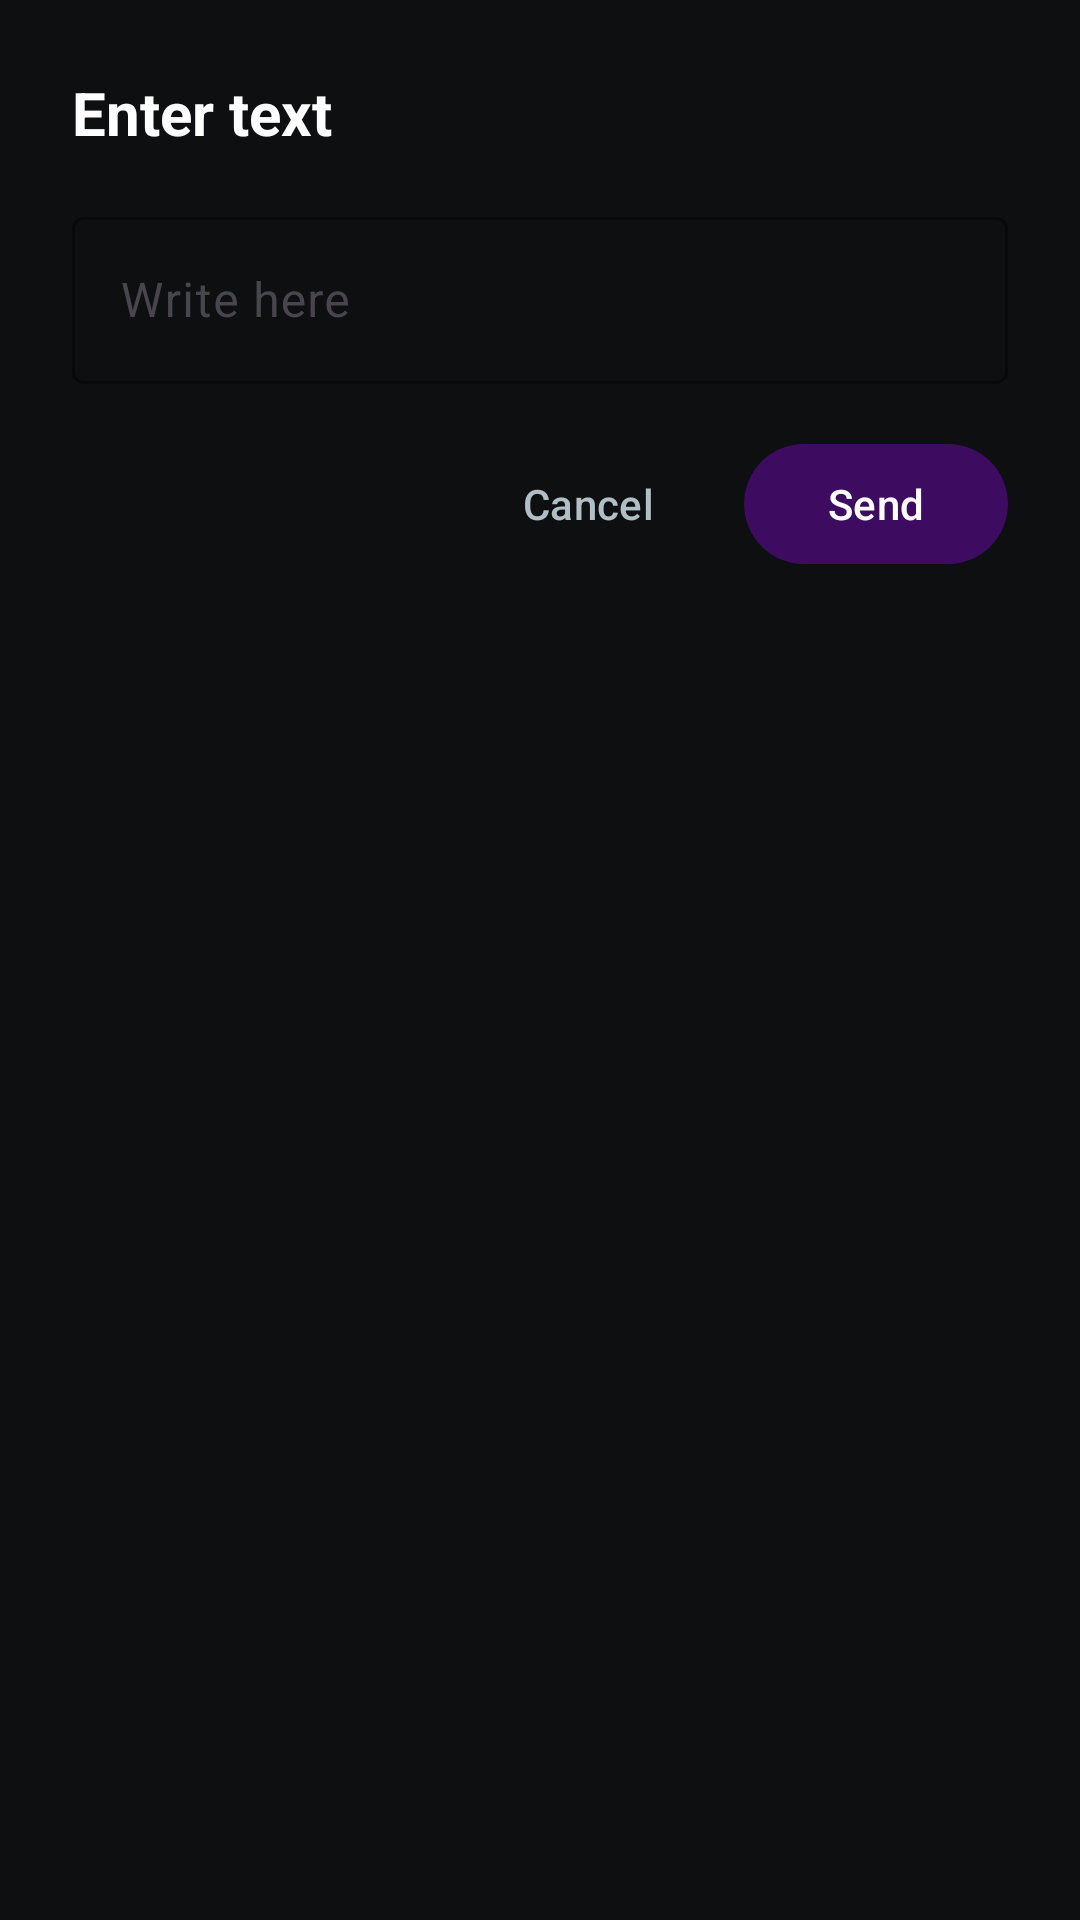

Reconstruct the res/layout file that produces this screen, plus the resources it refers to.
<!-- AndroidManifest.xml: application theme Theme.Rokiu -->
<!-- res/layout/dialog_keyboard.xml -->
<?xml version="1.0" encoding="utf-8"?>
<LinearLayout
    xmlns:android="http://schemas.android.com/apk/res/android"
    xmlns:app="http://schemas.android.com/apk/res-auto"
    android:layout_width="match_parent"
    android:layout_height="wrap_content"
    android:orientation="vertical"
    android:padding="24dp"
    android:background="@color/background_dark">

    <TextView
        android:layout_width="match_parent"
        android:layout_height="wrap_content"
        android:text="@string/add_text"
        android:textColor="@color/text_primary"
        android:textSize="20sp"
        android:textStyle="bold"
        android:layout_marginBottom="16dp" />

    <com.google.android.material.textfield.TextInputLayout
        android:layout_width="match_parent"
        android:layout_height="wrap_content"
        android:hint="@string/write_here"
        app:boxBackgroundColor="@color/card_background"
        app:boxStrokeColor="@color/primary"
        app:hintTextColor="@color/text_secondary"
        style="@style/Widget.Material3.TextInputLayout.OutlinedBox">

        <com.google.android.material.textfield.TextInputEditText
            android:id="@+id/etText"
            android:layout_width="match_parent"
            android:layout_height="wrap_content"
            android:textColor="@color/text_primary"
            android:inputType="text"
            android:imeOptions="actionDone" />

    </com.google.android.material.textfield.TextInputLayout>

    <LinearLayout
        android:layout_width="match_parent"
        android:layout_height="wrap_content"
        android:orientation="horizontal"
        android:layout_marginTop="16dp"
        android:gravity="end">

        <com.google.android.material.button.MaterialButton
            android:id="@+id/btnCancel"
            style="@style/Widget.Material3.Button.TextButton"
            android:layout_width="wrap_content"
            android:layout_height="wrap_content"
            android:text="@string/cancel"
            android:textColor="@color/text_secondary"
            android:layout_marginEnd="8dp" />

        <com.google.android.material.button.MaterialButton
            android:id="@+id/btnSend"
            android:layout_width="wrap_content"
            android:layout_height="wrap_content"
            android:text="@string/send"
            android:textColor="@color/white"
            android:textColorHint="@color/white"
            app:backgroundTint="@color/primary" />

    </LinearLayout>

</LinearLayout>
<!-- resources referenced by this layout -->
<resources>
  <color name="background_dark">#0E0F11</color>
  <color name="card_background">#0E0F11</color>
  <color name="primary">#3d0b60</color>
  <color name="text_primary">#FFFFFF</color>
  <color name="text_secondary">#B0BEC5</color>
  <color name="white">#FFFFFFFF</color>
  <string name="add_text">Enter text</string>
  <string name="cancel">Cancel</string>
  <string name="send">Send</string>
  <string name="write_here">Write here</string>
  <style name="Theme.Rokiu" parent="Base.Theme.Rokiu" />
  <style name="Base.Theme.Rokiu" parent="Theme.Material3.DayNight.NoActionBar">
      <item name="colorPrimary">@color/primary</item>
      <item name="android:statusBarColor">@color/background_dark</item>
      <item name="android:windowBackground">@color/background_dark</item>
      <item name="android:windowLightStatusBar">false</item>
  </style>
</resources>
